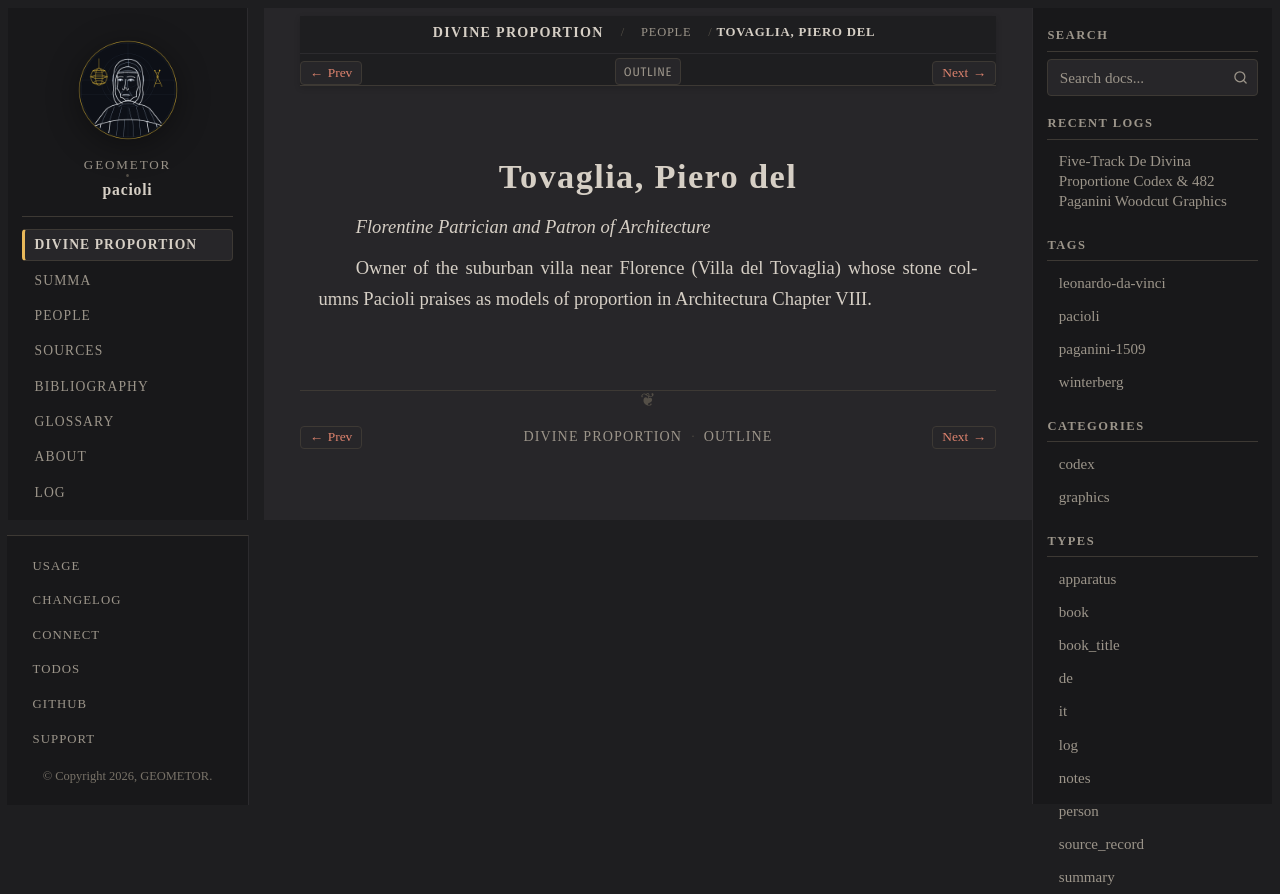

repository: geometor/pacioli · page: de_divina_proportione/people/piero-del-tovaglia.html · generator: sphinx

:type: person
:layout: book
:lifespan: fl. late 15th century
:excerpt: Florentine Patrician and Patron of Architecture

.. _person-piero-del-tovaglia:

Tovaglia, Piero del
===================

*Florentine Patrician and Patron of Architecture*

Owner of the suburban villa near Florence (Villa del Tovaglia) whose stone columns Pacioli praises as models of proportion in Architectura Chapter VIII.
